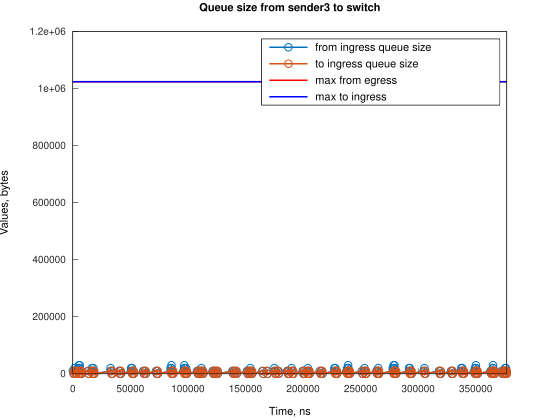

Source data for this figure (header and first rows):
Time, from_ingress_queue_size, to_ingress_queue_size
14, 10000, nan
759.1, 0, 10000
762.1, 0, 0
1510, 10000, 0
1511, 20000, 0
2255, 10000, 10000
2261, 10000, 0
3000, 0, 10000
3003, 0, 0
4503, 10000, 0
4504, 20000, 0
5235, 30000, 0
5248, 20000, 10000
5250, 20000, 0
5979, 30000, 0
5993, 20000, 10000
5994, 20000, 0
6738, 10000, 10000
6741, 10000, 0
7483, 0, 10000
7486, 0, 0
13104, 10000, 0
13849, 0, 10000
13850, 0, 0
16411, 10000, 0
16627, 20000, 0
17156, 10000, 10000
17159, 10000, 0
17900, 20000, 0
17902, 10000, 10000
17905, 10000, 0
18647, 0, 10000
18650, 0, 0
32805, 10000, 0
32806, 20000, 0
33550, 10000, 10000
33554, 10000, 0
34295, 0, 10000
34298, 0, 0
40253, 10000, 0
40998, 0, 10000
40998, 10000, 10000
41002, 10000, 0
41743, 0, 10000
41746, 0, 0
50684, 10000, 0
50685, 20000, 0
51429, 10000, 10000
51429, 20000, 10000
51433, 20000, 0
52174, 10000, 10000
52177, 10000, 0
52919, 0, 10000
52921, 0, 0
61115, 10000, 0
61860, 0, 10000
61864, 0, 0
62603, 10000, 0
63348, 0, 10000
63350, 0, 0
... 252 more rows
